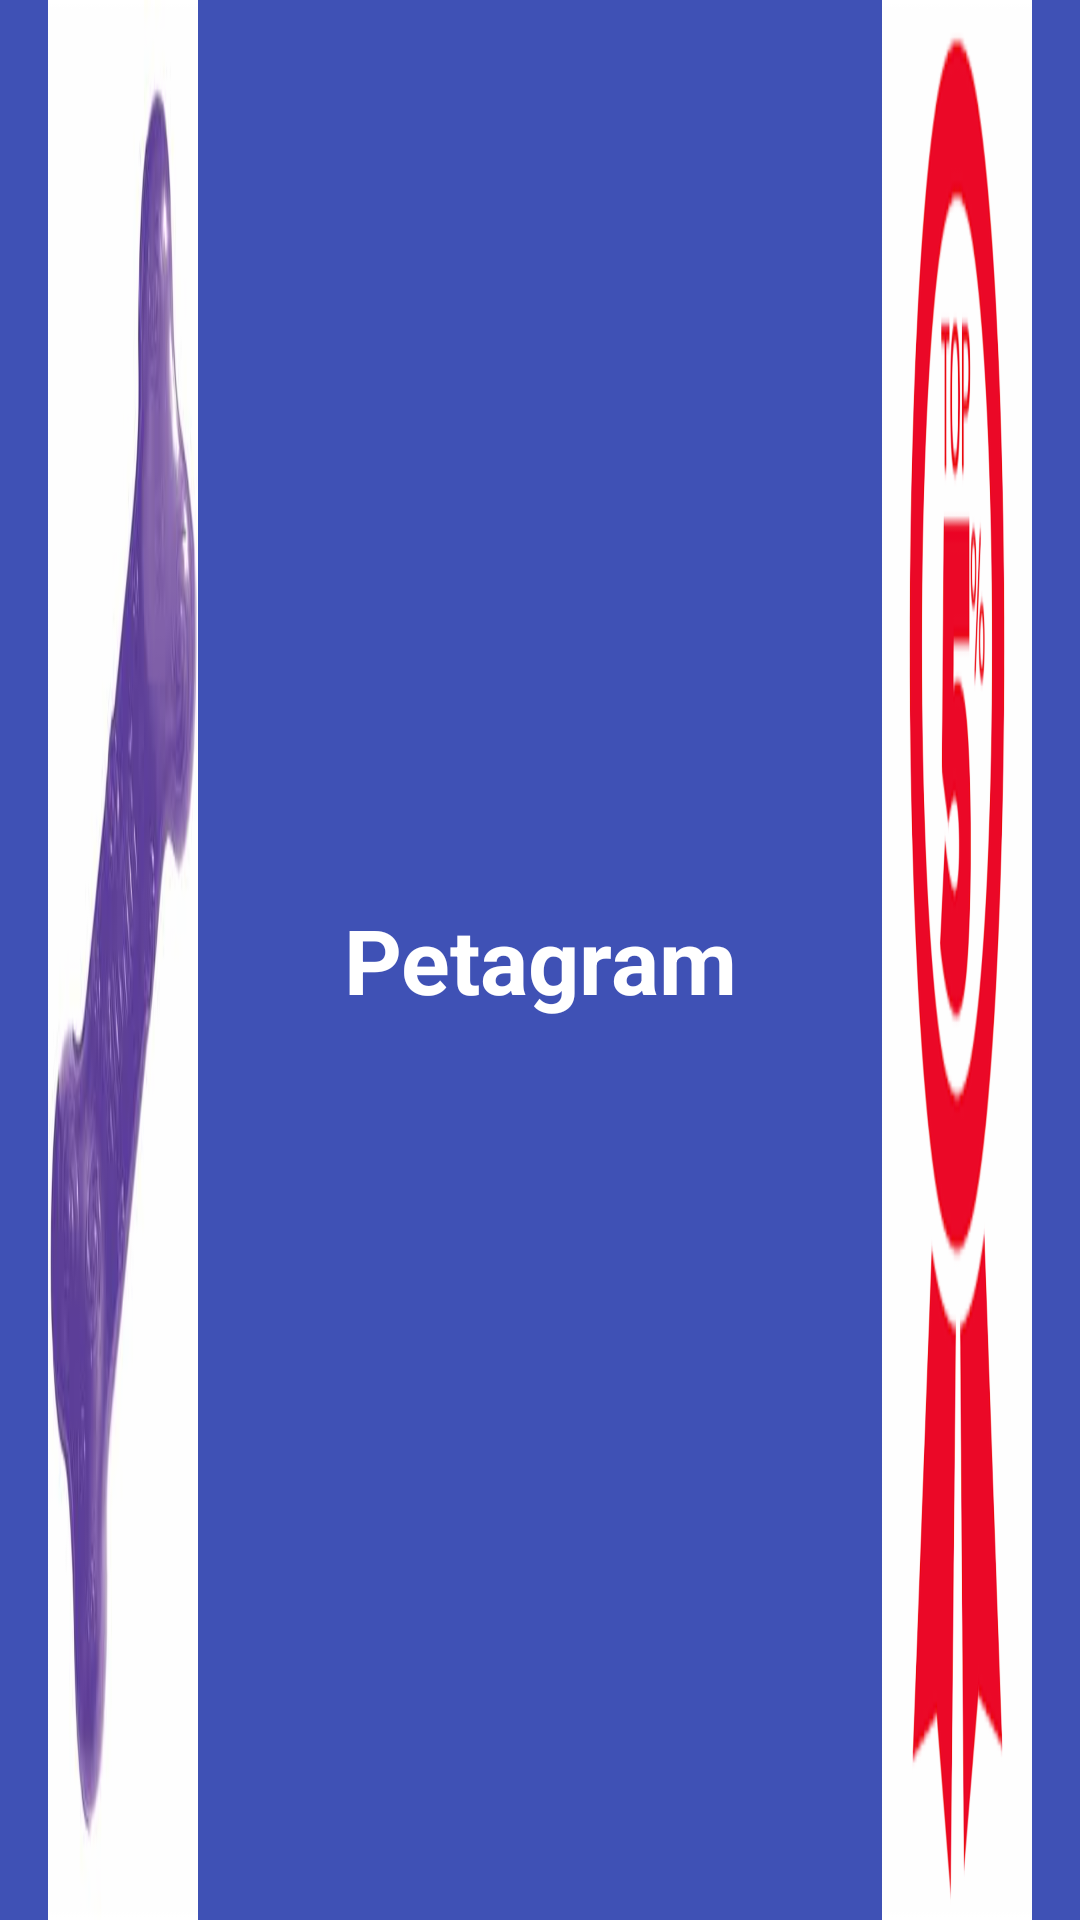

Layout XML and referenced resources for this Android screen:
<!-- AndroidManifest.xml: application theme AppTheme -->
<!-- res/layout/actionbar.xml -->
<?xml version="1.0" encoding="utf-8"?>
<android.support.v7.widget.Toolbar
    xmlns:android="http://schemas.android.com/apk/res/android"
    xmlns:app="http://schemas.android.com/apk/res-auto"
    android:layout_width="match_parent"
    android:layout_height="?attr/actionBarSize"
    android:background="@color/colorPrimary"
    android:theme="@style/ThemeOverlay.AppCompat.ActionBar"
    android:elevation="@dimen/elevacion_actionbar"
    app:layout_scrollFlags="scroll|enterAlways"
    >
    

    <ImageView
        android:id="@+id/ivHuella"
        android:layout_width="@dimen/tamanio_imagen_actionbar"
        android:layout_height="match_parent"
        android:layout_gravity="left"
        android:layout_marginLeft="@dimen/activity_horizontal_margin"
        android:src="@drawable/bone"
        android:scaleType="fitXY"
        />
    <TextView
        android:id="@+id/txTitulo"
        android:layout_width="wrap_content"
        android:layout_height="match_parent"
        android:text="@string/titulo_actionbar"
        android:layout_gravity="center"
        android:gravity="center_vertical"
        android:textStyle="bold"
        android:textSize="@dimen/tamanio_titulo"
        android:textColor="@color/blanco"/>

    <ImageButton
        android:id="@+id/ivEstrella"
        android:layout_width="@dimen/tamanio_imagen_actionbar"
        android:layout_height="match_parent"
        android:layout_gravity="right"
        android:layout_marginRight="@dimen/activity_horizontal_margin"
        android:src="@drawable/top_5"
        android:scaleType="fitXY"
        android:background="@color/colorPrimary"
        android:onClick="irDetalleRaiting"
        />
</android.support.v7.widget.Toolbar>
<!-- resources referenced by this layout -->
<resources>
  <color name="blanco">#ffffff</color>
  <color name="colorPrimary">#3F51B5</color>
  <dimen name="activity_horizontal_margin">16dp</dimen>
  <dimen name="elevacion_actionbar">4dp</dimen>
  <dimen name="tamanio_imagen_actionbar">50dp</dimen>
  <dimen name="tamanio_titulo">30dp</dimen>
  <!-- drawable bone: png bitmap (drawable-hdpi, 26901 bytes) -->
  <!-- drawable top_5: png bitmap (drawable-hdpi, 11312 bytes) -->
  <string name="titulo_actionbar">Petagram</string>
  <style name="AppTheme" parent="Theme.AppCompat.Light.NoActionBar">
          
          <item name="colorPrimary">@color/colorPrimary</item>
          <item name="colorPrimaryDark">@color/colorPrimaryDark</item>
          <item name="colorAccent">@color/colorAccent</item>
          <item name="android:textColorPrimary">@color/blanco</item>
          <item name="android:textColorSecondary">@color/negro</item>
          <item name="android:textColorTertiary">@color/negro</item>
          <item name="windowActionBar">false</item>
          <item name="windowNoTitle">true</item>
  
      </style>
  <color name="colorPrimaryDark">#303F9F</color>
  <color name="colorAccent">#FF4081</color>
  <color name="negro">#000000</color>
</resources>
